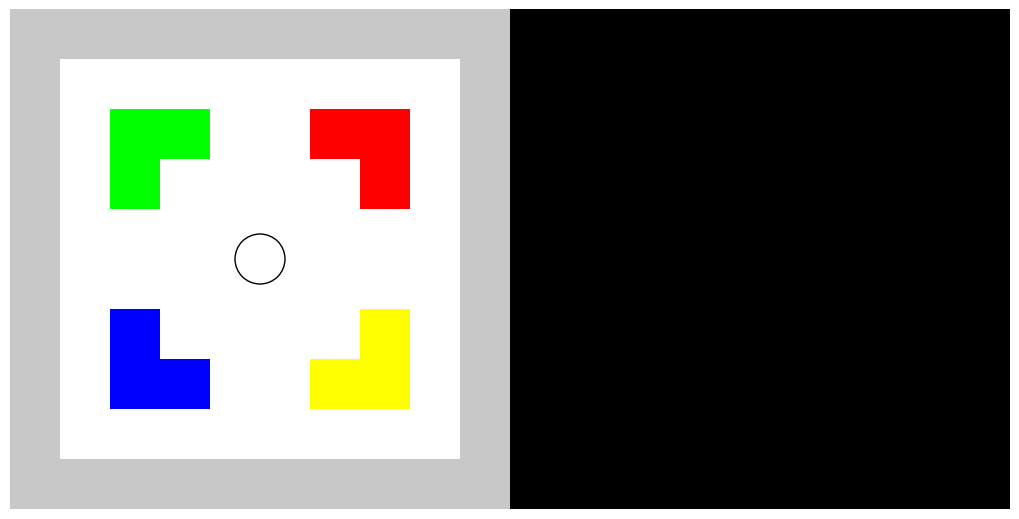

This chart was generated by the following Python code:
# camerat.py - Raycast maze simulator
# Copyright (C) 2025 Nicolas P. Rougier
# Released under the GNU General Public License 3
"""
Maze simulator using the raycast Digital Differential Analyzer (DDA) algorithm.

See:

* Ray-Casting Tutorial For Game Development And Other Purposes - F. Permadi (1996)
  https://permadi.com/1996/05/ray-casting-tutorial-table-of-contents/

* Tangentially, we can fix your raycaster.- S. Mitelli (2024)
  https://www.scottsmitelli.com/articles/we-can-fix-your-raycaster/
"""
import numpy as np


class Camera:
    """ A camera based on raycasting """
    
    def __init__(self, fov = 60, resolution = 128):
        """Build a new camera with a fov (field of view) and a given resolution"""
        
        self.fov = fov
        self.resolution = resolution
        self.depths = np.zeros(resolution)
        self.values = np.zeros(resolution, dtype=int)
        self.rays = np.zeros((resolution,2,2))
        self.cells = np.zeros((resolution,2), dtype=int)
        self.framebuffer = np.zeros((resolution,resolution,3), dtype=np.ubyte)

    def raycast(self, origin, direction, maze):
        """Compute the end coordinates of a ray that is cast from given
        origin and direction, until it reaches a wall or exit the
        maze. The physical size of the maze is normalized to fit the unit
        square originating at (0,0). The method is called Digital
        Differential Analyzer (DDA)

        Parameters
        ----------

        origin: tuple
          Origin of the ray that must be inside the maze

        direction: float
          Direction of the ray (radians)

        maze: ndarray
          2D array describing maze occupancy where value > 0 means
          occupîed and 0 means empty.

        Returns
        -------

        end_position: tuple

          End point of the ray in normalized coordinates or None if the
          ray exits the maze without hitting a wall

        end_cell: tuple

          End point of the ray in grid coordinates or None if the ray
          exits the maze without hitting a wall

        face : tuple

          Face that was hit: (1,0), (-1,0), (0,1) or (0, -1)

        steps: int

          Number of steps before hitting a wall (debug)

        """

        # Cell size from normalized maze dimension
        cell_size = 1/max(maze.shape)

        # Grid position
        x, y = origin[0] / cell_size, origin[1] / cell_size

        # Ray direction
        dx, dy = np.cos(direction), np.sin(direction)

        # Raycasting loop
        steps = 0
        cell_x_prev, cell_y_prev = x, y

        while True:
            steps += 1

            # Determine the cell the ray is currently in
            cell_x, cell_y = int(np.floor(x)), int(np.floor(y))

            # Check if the ray exits the maze without hitting a wall
            if cell_x < 0 or cell_y < 0 or cell_x >= maze.shape[1] or cell_y >=  maze.shape[0]:
                return None, None, None, steps 

            # Check for wall collision
            if maze[cell_y, cell_x] > 0:
                face = cell_x - cell_x_prev, cell_y - cell_y_prev
                return np.array([x*cell_size, y*cell_size]), (cell_y, cell_x), face, steps

            cell_x_prev, cell_y_prev = cell_x, cell_y

            # Calculate next grid crossing
            epsilon = 1e-10
            if dx > epsilon:    tx = (cell_x + 1 - x) / dx
            elif dx < -epsilon: tx = (cell_x - x) / dx
            else:               tx = float('inf')

            if dy > epsilon:    ty = (cell_y + 1 - y) / dy
            elif dy < -epsilon: ty = (cell_y - y) / dy
            else:               ty = float('inf')

            # Ensure t_min is strictly positive to move the ray forward
            t_min = max(min(tx, ty), cell_size/10)  # Small epsilon ensures progress

            # Move ray to next cell boundary, talking vertical/horizontal cases into account
            epsilon = 1e-15
            if abs(dx) < epsilon:
                y += np.sign(dy)
            elif abs(dy) < epsilon:
                x += np.sign(dx)
            else:
                x += dx * t_min
                y += dy * t_min

    def render(self, position, direction, maze, cmap, outline=True, lighting=True):

        """Update the framebuffer with the current view and records
        the rays that have been used (for debug)"""
        
        # Clear framebuffer by coloring sky (top half) and ground (bottom half)
        n = self.resolution
        self.framebuffer[n//2:, :] = cmap[-1] * np.linspace(0.75, 1.00, n//2).reshape(n//2,1,1)
        self.framebuffer[:n//2, :] = cmap[-2] * np.linspace(1.00, 0.65, n//2).reshape(n//2,1,1)
        
        cell_prev = None
        face_prev = None
        start = position

        # Cast each ray and write them in the framebuffer
        # angles = direction + np.radians(np.linspace(+self.fov/2,-self.fov/2, n, endpoint=True))

        # See https://www.scottsmitelli.com/articles/we-can-fix-your-raycaster/
        D = 0.25 # projection distance
        W = 2 * D * np.tan(np.radians(self.fov)/2)
        X = W/2 * np.linspace(+1, -1, n, endpoint=True)
        angles = direction + np.atan2(X, D)
        
        for i, angle in enumerate(angles):
            end, cell, face, steps = self.raycast(start, angle, maze)
            d = np.sqrt((start[0]-end[0])**2 + (start[1]-end[1])**2)

            self.rays[i] = start, end
            self.depths[i] = d
            self.values[i] = maze[cell]
            self.cells[i] = cell
            
            # We should use a fovy instead of hardcoding height
            height = 0.08/(d*np.cos(direction - angle))

            ymin = int(max(np.floor((0.5 - height/2)*n), 0))
            ymax = int(min(np.floor((0.5 + height/2)*n), n))
            depth = abs(d) - abs(d) % (1/n)
            darken = 1.0
            
            # Lighting
            if lighting and face == (-1,0):
                darken = 0.75*darken
                
            # Outline (vertical)
            if outline and i > 0:
                if np.any(self.cells[i-1] != self.cells[i]):
                    darken = 0.75*darken
                elif np.all(self.cells[i-1] == self.cells[i]) and face != face_prev:
                    darken = 0.75*darken
                        
            self.framebuffer[ymin:ymax,i] = cmap[maze[cell]]*(1 - depth) * darken

            # Outline (top and bottom)
            if outline:
                if ymax > 0:
                    self.framebuffer[ymax-1:ymax,i] = self.framebuffer[ymax-1,i]*0.75
                if ymin < n:
                    self.framebuffer[ymin:ymin+1,i] = self.framebuffer[ymin,  i]*0.75

            face_prev = face

            
# -----------------------------------------------------------------------------
if __name__ == "__main__":
    "Usage example"
    
    import matplotlib as mpl
    import matplotlib.pyplot as plt
    from matplotlib.patches import Circle
    from matplotlib.animation import FuncAnimation
    from matplotlib.collections import LineCollection

    maze = np.array([
        [1, 1, 1, 1, 1, 1, 1, 1, 1, 1],
        [1, 0, 0, 0, 0, 0, 0, 0, 0, 1],
        [1, 0, 4, 4, 0, 0, 3, 3, 0, 1],
        [1, 0, 4, 0, 0, 0, 0, 3, 0, 1],
        [1, 0, 0, 0, 0, 0, 0, 0, 0, 1],
        [1, 0, 0, 0, 0, 0, 0, 0, 0, 1],
        [1, 0, 6, 0, 0, 0, 0, 5, 0, 1],
        [1, 0, 6, 6, 0, 0, 5, 5, 0, 1],
        [1, 0, 0, 0, 0, 0, 0, 0, 0, 1],
        [1, 1, 1, 1, 1, 1, 1, 1, 1, 1]])

    cmap = {
        -3 : np.array([200, 200, 255]), # ground (light blue)
        -2 : np.array([255, 255, 255]), # ground (normal)
        -1 : np.array([100, 100, 255]), # sky
         0 : np.array([255, 255, 255]), # empty
         1 : np.array([200, 200, 200]), # wall (light)
         2 : np.array([100, 100, 100]), # wall (dark)
         3 : np.array([255, 255,   0]), # wall (yellow)
         4 : np.array([  0,   0, 255]), # wall (blue)
         5 : np.array([255,   0,   0]), # wall (red)
         6 : np.array([  0, 255,   0]), # wall (green)
    }
    maze_rgb = [cmap[i] for i in maze.ravel()]
    maze_rgb = np.array(maze_rgb).reshape(maze.shape[0], maze.shape[1], 3)
    
    radius = 0.05
    position, direction = (0.5, 0.5),  np.radians(0)
    camera = Camera(fov = 60, resolution = 256)
    
    fig = plt.figure(figsize=(10,5))
    ax1 = plt.axes([0.0,0.0,1/2,1.0], aspect=1, frameon=False)
    ax1.set_xlim(0,1), ax1.set_ylim(0,1), ax1.set_axis_off()
    ax2 = plt.axes([1/2,0.0,1/2,1.0], aspect=1, frameon=False)
    ax2.set_xlim(0,1), ax2.set_ylim(0,1), ax2.set_axis_off()
    ax1.imshow(maze_rgb, interpolation="nearest", origin="lower",
               extent = [0.0, maze.shape[1]/max(maze.shape),
                         0.0, maze.shape[0]/max(maze.shape)])
    bot = ax1.add_artist(Circle(position, radius, zorder=50, facecolor="white", edgecolor="black"))
    rays = ax1.add_collection(LineCollection([], color="C1", linewidth=0.5, zorder=30))
    hits = ax1.scatter([], [], s=1, linewidth=0, color="black", zorder=40)    
    framebuffer = ax2.imshow(camera.framebuffer, interpolation="nearest",
                             origin="lower", extent = [0.0, 1.0, 0.0, 1.0])

    def update(frame=0):
        global position, direction
        direction += np.radians(0.5)
        camera.render(position, direction, maze, cmap, outline=True)
        rays.set_segments(camera.rays)
        hits.set_offsets(camera.rays[:,1,:])
        framebuffer.set_data(camera.framebuffer)

    # update()
    # fig.savefig("raycast.png")        
    ani = FuncAnimation(fig, update, frames=360, interval=1, repeat=True)
    # ani.save(filename="raycast.mp4", writer="ffmpeg", fps=30)
    plt.show()
